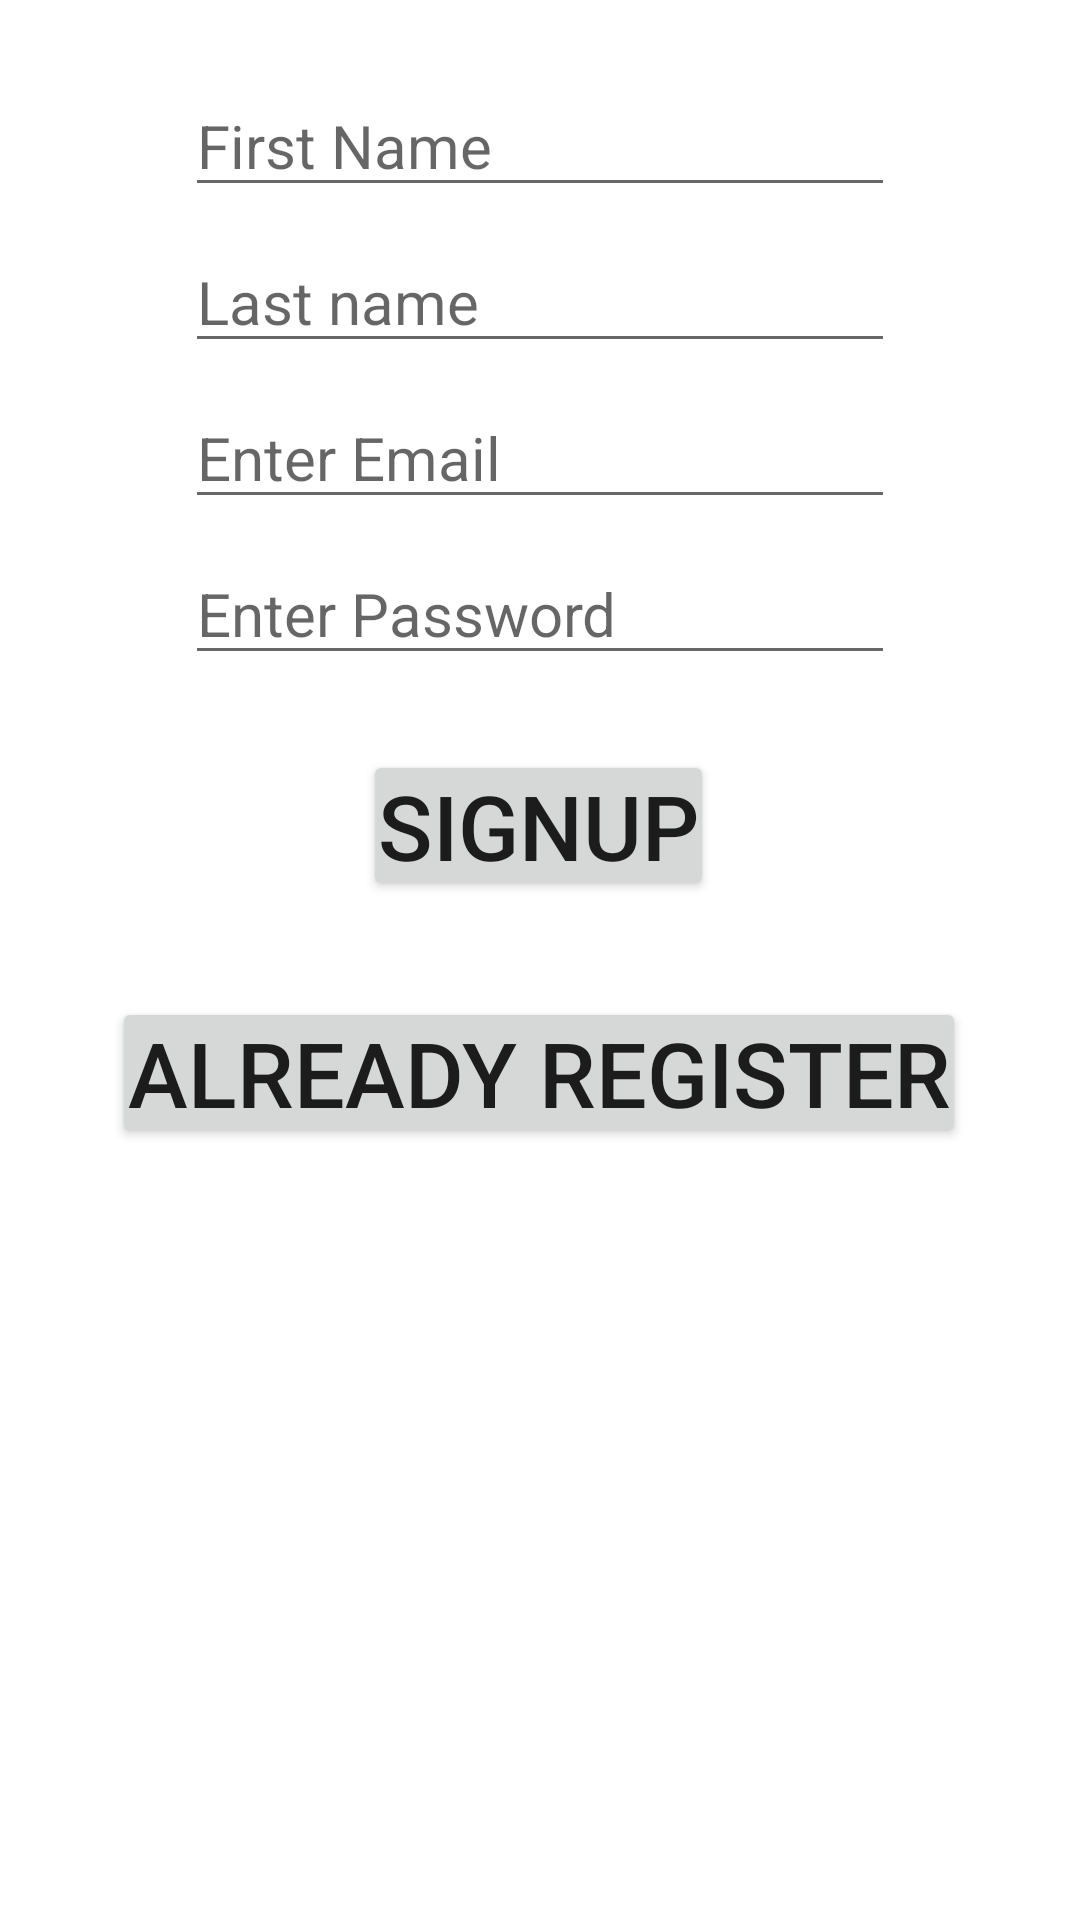

The Android layout XML behind this screen, and the referenced resources:
<!-- AndroidManifest.xml: application theme Theme.AuthenticationRoomDatbase_Kotlin -->
<!-- res/layout/activity_main.xml -->
<?xml version="1.0" encoding="utf-8"?>
<androidx.constraintlayout.widget.ConstraintLayout xmlns:android="http://schemas.android.com/apk/res/android"
    xmlns:app="http://schemas.android.com/apk/res-auto"
    xmlns:tools="http://schemas.android.com/tools"
    android:layout_width="match_parent"
    android:layout_height="match_parent"
    tools:context=".activities.MainActivity">


    <EditText
        android:id="@+id/edittextFnameid"
        android:layout_width="wrap_content"
        android:layout_height="wrap_content"
        android:layout_marginStart="8dp"
        android:layout_marginTop="25dp"
        android:layout_marginEnd="8dp"
        android:ems="10"
        android:textSize="20sp"
        android:inputType="textPersonName"
        android:hint="First Name"
        app:layout_constraintEnd_toEndOf="parent"
        app:layout_constraintStart_toStartOf="parent"
        app:layout_constraintTop_toTopOf="parent" />

    <EditText
        android:id="@+id/edittextLnameid"
        android:layout_width="wrap_content"
        android:layout_height="wrap_content"
        android:layout_marginStart="8dp"
        android:layout_marginTop="8dp"
        android:layout_marginEnd="8dp"
        android:ems="10"
        android:textSize="20sp"
        android:inputType="textPersonName"
        android:hint="Last name"
        app:layout_constraintEnd_toEndOf="parent"
        app:layout_constraintStart_toStartOf="parent"
        app:layout_constraintTop_toBottomOf="@+id/edittextFnameid" />

    <EditText
        android:id="@+id/edittextEmailid"
        android:layout_width="wrap_content"
        android:layout_height="wrap_content"
        android:layout_marginStart="8dp"
        android:layout_marginTop="8dp"
        android:layout_marginEnd="8dp"
        android:ems="10"
        android:textSize="20sp"
        android:inputType="textPersonName"
        android:hint="Enter Email"
        app:layout_constraintEnd_toEndOf="parent"
        app:layout_constraintStart_toStartOf="parent"
        app:layout_constraintTop_toBottomOf="@+id/edittextLnameid" />
    <EditText
        android:id="@+id/edittextPasswordid"
        android:layout_width="wrap_content"
        android:layout_height="wrap_content"
        android:layout_marginStart="8dp"
        android:layout_marginTop="8dp"
        android:layout_marginEnd="8dp"
        android:ems="10"
        android:textSize="20sp"
        android:inputType="textPersonName"
        android:hint="Enter Password"
        app:layout_constraintEnd_toEndOf="parent"
        app:layout_constraintStart_toStartOf="parent"
        app:layout_constraintTop_toBottomOf="@+id/edittextEmailid" />

    <Button
        android:id="@+id/btnsignupid"
        android:layout_width="wrap_content"
        android:layout_height="wrap_content"
        android:layout_marginTop="25dp"
        android:padding="5dp"
        android:text="SignUp"
        android:textSize="30sp"
        app:layout_constraintEnd_toEndOf="parent"
        app:layout_constraintHorizontal_bias="0.498"
        app:layout_constraintStart_toStartOf="parent"
        app:layout_constraintTop_toBottomOf="@+id/edittextPasswordid" />

    <Button
        android:id="@+id/btnalreadyregisterid"
        android:layout_width="wrap_content"
        android:layout_height="wrap_content"
        android:layout_marginTop="32dp"
        android:padding="5dp"
        android:text="Already Register"
        android:textSize="30sp"
        app:layout_constraintEnd_toEndOf="parent"
        app:layout_constraintHorizontal_bias="0.494"
        app:layout_constraintStart_toStartOf="parent"
        app:layout_constraintTop_toBottomOf="@+id/btnsignupid" />

</androidx.constraintlayout.widget.ConstraintLayout>
<!-- resources referenced by this layout -->
<resources>
  <style name="Theme.AuthenticationRoomDatbase_Kotlin" parent="Theme.MaterialComponents.DayNight.DarkActionBar">
          
          <item name="colorPrimary">@color/purple_500</item>
          <item name="colorPrimaryVariant">@color/purple_700</item>
          <item name="colorOnPrimary">@color/white</item>
          
          <item name="colorSecondary">@color/teal_200</item>
          <item name="colorSecondaryVariant">@color/teal_700</item>
          <item name="colorOnSecondary">@color/black</item>
          
          <item name="android:statusBarColor" tools:targetApi="l">?attr/colorPrimaryVariant</item>
          
      </style>
  <!-- not gathered from this repository: default colours our renderer supplied (Android Studio template values) -->
  <color name="purple_500">#FF6200EE</color>
  <color name="purple_700">#FF3700B3</color>
  <color name="teal_200">#FF03DAC5</color>
  <color name="teal_700">#FF018786</color>
  <color name="black">#FF000000</color>
  <color name="white">#FFFFFFFF</color>
</resources>
